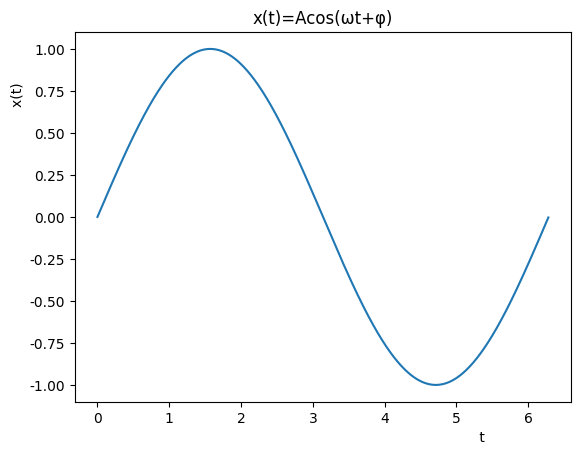

This figure's Python source:
import numpy as np
import matplotlib.pyplot as plt

x=np.arange(0,2*np.pi,0.01)
y=np.sin(x)

plt.plot(x,y)
plt.rcParams['font.sans-serif']=['SimHei']
plt.rcParams['axes.unicode_minus'] = False
plt.title('x(t)=Acos(ωt+φ)')
plt.xlabel('                                                                         t')
plt.ylabel('                                                        x(t)')
plt.show()